Image classification data set "images" (shabazpatel/wbc-classification on GitHub). Class labels (4): eosinophil, lymphocyte, monocyte, neutrophil.

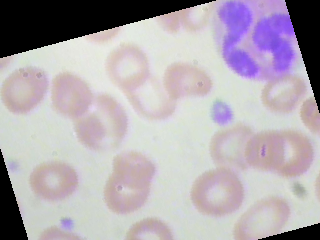
Label: neutrophil

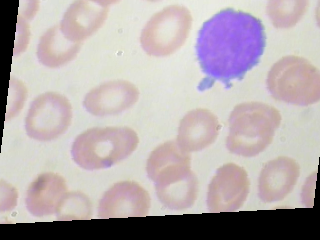
Label: lymphocyte

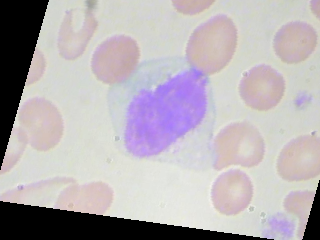
Label: monocyte

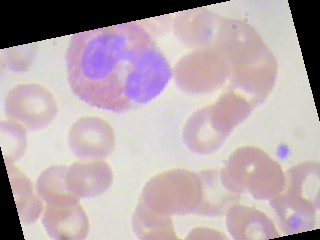
Label: eosinophil

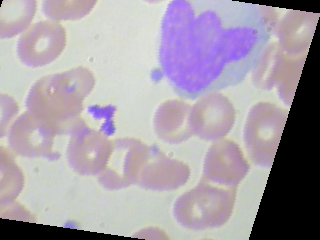
Label: monocyte

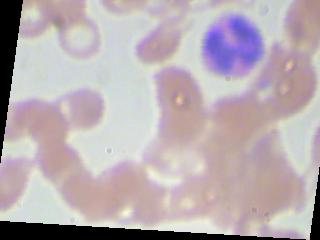
Label: eosinophil
